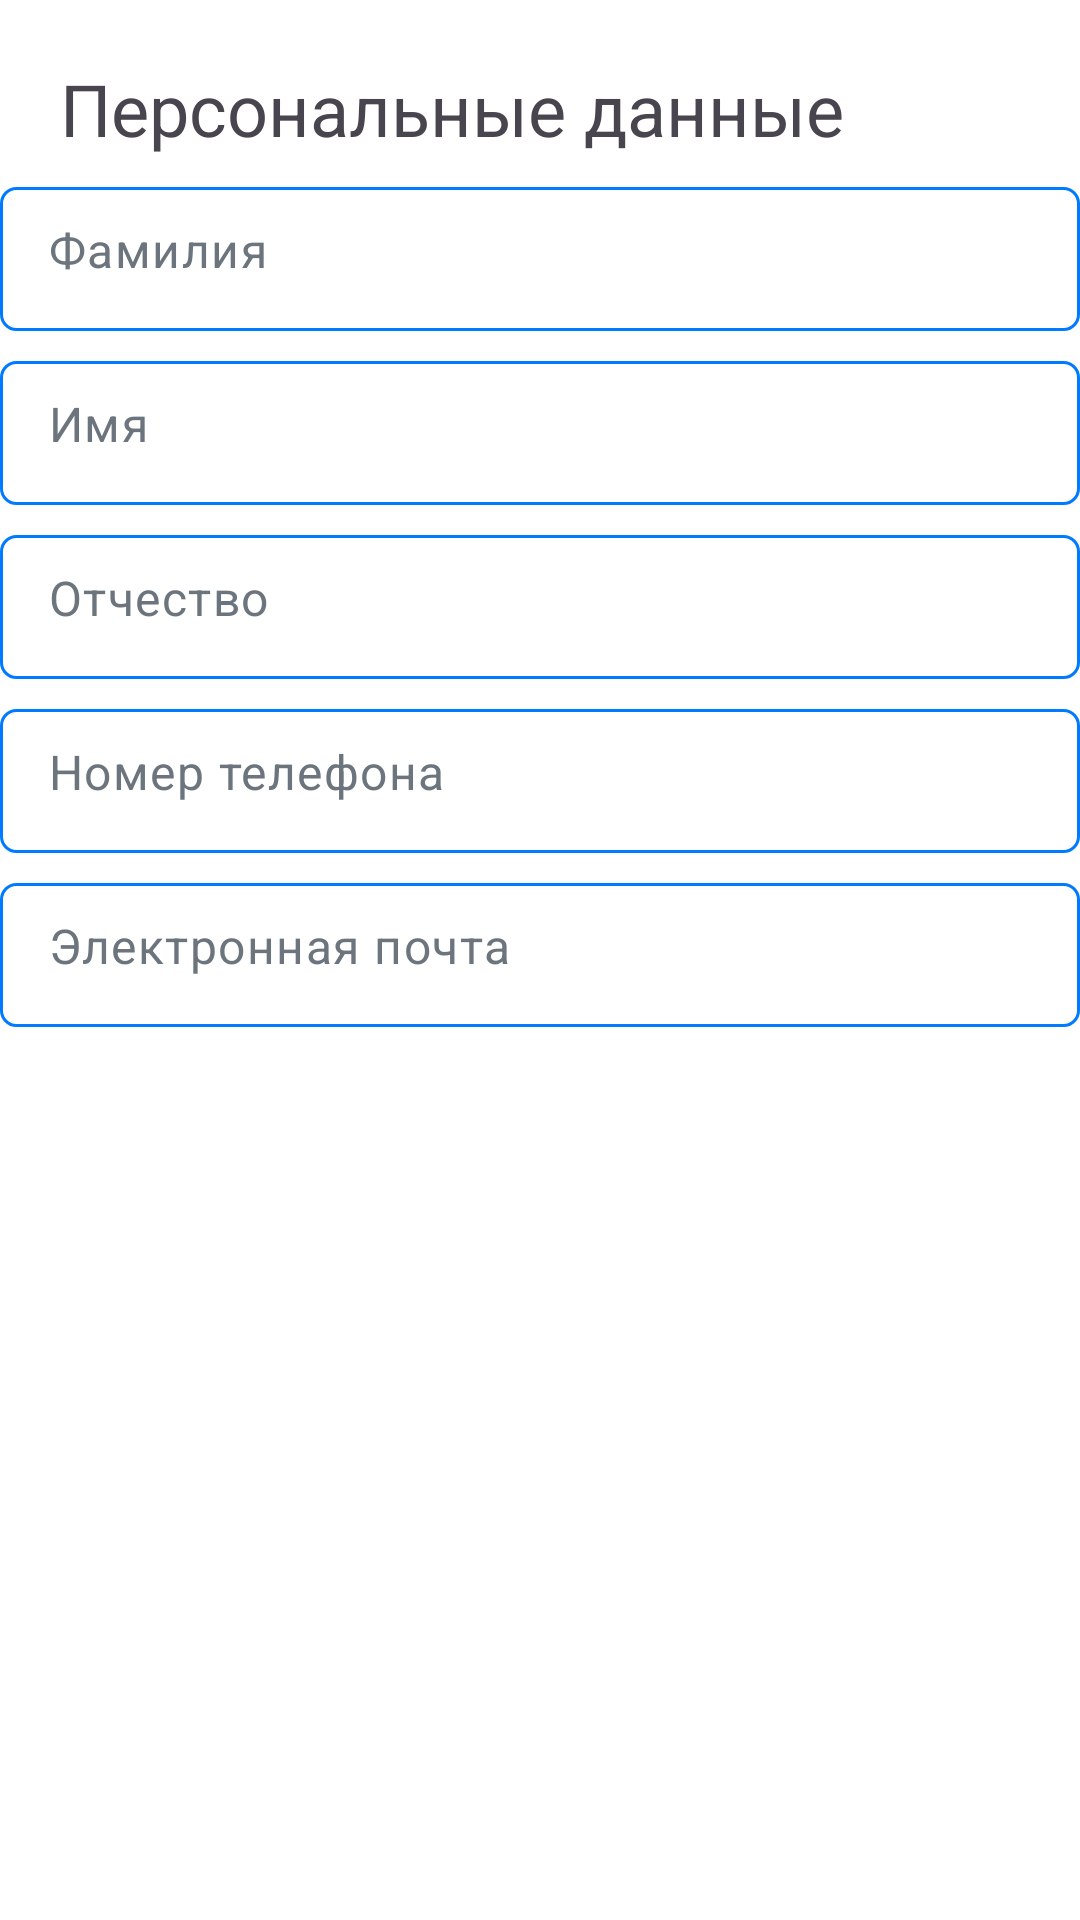

Produce the Android XML layout that renders to this screen, including the resource entries it uses.
<!-- AndroidManifest.xml: application theme Theme.Gsheets -->
<!-- res/layout/reusable_personal_data.xml -->
<?xml version="1.0" encoding="utf-8"?>
<LinearLayout xmlns:android="http://schemas.android.com/apk/res/android"
    android:layout_width="match_parent"
    android:layout_height="wrap_content"
    android:layout_margin="10dp"
    android:orientation="vertical">

    <TextView
        android:layout_marginStart="20dp"
        android:layout_width="wrap_content"
        android:layout_height="wrap_content"
        android:layout_marginTop="20dp"
        android:text="@string/personalData"
        android:textSize="24sp"
        style="?attr/textViewStyle" />

    <EditText
        android:id="@+id/surname"
        android:layout_width="match_parent"
        android:layout_height="wrap_content"
        android:layout_marginTop="10dp"
        android:autofillHints="surname"
        android:gravity="start"
        android:hint="@string/surname"
        android:inputType="textPersonName|textCapWords"
        android:minHeight="48dp"
        android:padding="10dp"
        style="?attr/editTextStyle" />

    <EditText
        android:id="@+id/name"
        android:layout_width="match_parent"
        android:layout_height="wrap_content"
        android:layout_marginTop="10dp"
        android:autofillHints="name"
        android:gravity="start"
        android:hint="@string/name"
        android:inputType="textPersonName|textCapWords"
        android:minHeight="48dp"
        android:padding="10dp"
        style="?attr/editTextStyle"/>

    <EditText
        android:id="@+id/patronymic"
        android:layout_width="match_parent"
        android:layout_height="wrap_content"
        android:layout_marginTop="10dp"
        android:autofillHints="patronymic"
        android:gravity="start"
        android:hint="@string/patronymic"
        android:inputType="textPersonName|textCapWords"
        android:digits="абвгдеёжзийклмнопрстуфхцчшщъыьэюяАБВГДЕЁЖЗИЙКЛМНОПРСТУФХЦЧШЩЪЫЬЭЮЯ"
        android:minHeight="48dp"
        android:padding="10dp"
        style="?attr/editTextStyle" />

    <EditText
        android:id="@+id/phone"
        android:layout_width="match_parent"
        android:layout_height="wrap_content"
        android:autofillHints="phone"
        android:gravity="start"
        android:hint="@string/phone"
        android:layout_marginTop="10dp"
        android:inputType="phone"
        android:minHeight="48dp"
        android:padding="10dp"
        style="?attr/editTextStyle" />

    <EditText
        android:id="@+id/email"
        android:layout_width="match_parent"
        android:layout_height="wrap_content"
        android:layout_marginTop="10dp"
        android:autofillHints="emailAddress"
        android:gravity="start"
        android:hint="@string/email"
        android:inputType="textEmailAddress|none"
        android:minHeight="48dp"
        android:padding="10dp"
        style="?attr/editTextStyle" />

</LinearLayout>
<!-- resources referenced by this layout -->
<resources>
  <string name="email">Электронная почта</string>
  <string name="name">Имя</string>
  <string name="patronymic">Отчество</string>
  <string name="personalData">Персональные данные</string>
  <string name="phone">Номер телефона</string>
  <string name="surname">Фамилия</string>
  <style name="Theme.Gsheets" parent="Base.Theme.Gsheets" />
  <style name="Base.Theme.Gsheets" parent="Theme.Material3.DayNight.NoActionBar">
          
          
          <item name="colorPrimary">#007BFF</item>
          <item name="colorPrimaryVariant">#0056b3</item>
          <item name="colorOnPrimary">#FFFFFF</item>
  
          <item name="colorSecondary">#6C757D</item>
          <item name="colorSecondaryVariant">#495057</item>
          <item name="colorOnSecondary">#FFFFFF</item>
  
          
          <item name="android:colorBackground">#FFFFFF</item>
          <item name="android:textColorPrimary">#000000</item>
          <item name="android:textColorSecondary">#6C757D</item>
  
          
          <item name="editTextStyle">@style/EditTextStyle</item>
          <item name="textViewStyle">@style/TextViewStyle</item>
          <item name="buttonStyle">@style/ButtonStyle</item>
          <item name="spinnerStyle">@style/CustomSpinnerStyle</item>
          <item name="checkBoxStyle">@style/CheckBoxStyle</item>
      </style>
  <style name="EditTextStyle" parent="Widget.Material3.TextInputEditText.FilledBox.Dense">
          <item name="android:textSize">16sp</item>
          <item name="android:textColor">#000000</item> 
          <item name="android:textColorHint">#6C757D</item> 
          <item name="android:background">@drawable/edit_text_borders</item>
      </style>
  <style name="TextViewStyle" parent="Widget.MaterialComponents.TextView">
          <item name="android:textSize">16sp</item>
      </style>
  <style name="ButtonStyle" parent="Widget.MaterialComponents.Button">
          <item name="android:textSize">20sp</item>
          <item name="android:layout_width">match_parent</item>
          <item name="android:layout_height">70dp</item>
      </style>
  <style name="CustomSpinnerStyle" parent="Widget.AppCompat.Spinner"> 
          <item name="android:padding">8dp</item>
          <item name="android:backgroundTint">?attr/colorPrimary</item>
          <item name="android:popupBackground">?attr/colorOnPrimary</item>
          <item name="android:textColor">?attr/colorOnPrimary</item>
          <item name="android:textSize">16sp</item>
      </style>
  <style name="CheckBoxStyle" parent="Widget.MaterialComponents.CompoundButton.CheckBox">
          <item name="android:textSize">14sp</item>
      </style>
  <!-- drawable edit_text_borders (drawable) -->
  <?xml version="1.0" encoding="utf-8"?>
  <shape xmlns:android="http://schemas.android.com/apk/res/android"       android:thickness="0dp"
      android:shape="rectangle">
      <stroke android:width="1dp"
          android:color="?attr/colorPrimary"/>
      <corners android:radius="5dp" />
  </shape>
</resources>
